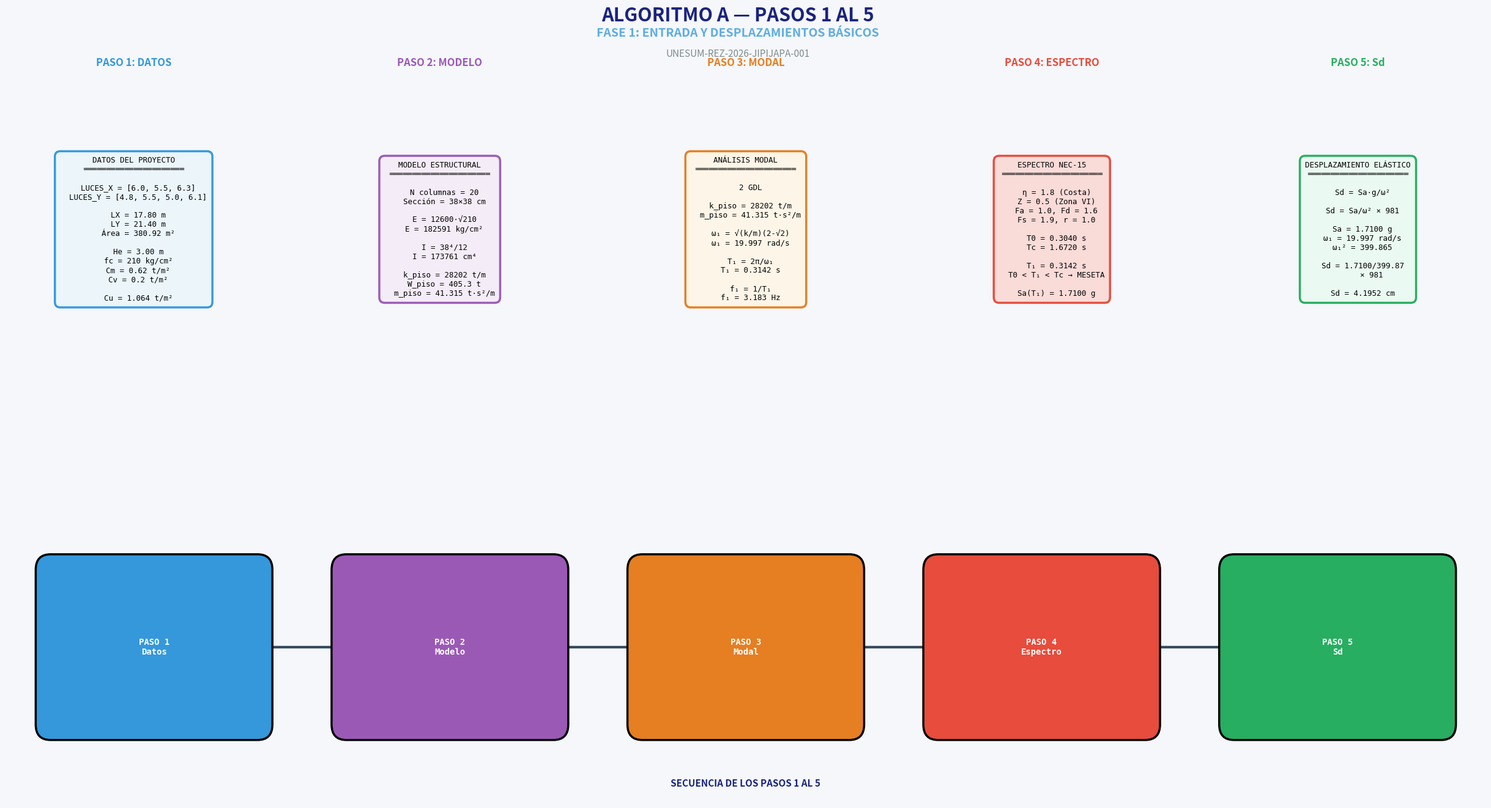

Generate this figure with matplotlib:
# -*- coding: utf-8 -*-
"""
================================================================================
ALGORITMO A — PASOS 1 AL 5 (FASE 1: ENTRADA Y DESPLAZAMIENTOS BÁSICOS)
================================================================================
AUTOR: Ing. Gery Lorenzo Marcillo Merino, Msc.
PROYECTO: UNESUM-REZ-2026-JIPIJAPA-001
MÓDULO: M07 — Análisis Dinámico Modal
ALGORITMO: A — Pasos 1 al 5

OBJETIVO: Dashboard didáctico de los 5 primeros pasos del análisis:
    PASO 1: Datos del proyecto
    PASO 2: Modelo estructural
    PASO 3: Análisis modal
    PASO 4: Espectro NEC-15
    PASO 5: Desplazamiento elástico Sd

DATOS DEL PROYECTO:
    - LUCES_X = [6.00, 5.50, 6.30]
    - LUCES_Y = [4.80, 5.50, 5.00, 6.10]
    - He = 3.00 m
    - fc = 210 kg/cm²
    - Cm = 0.62 t/m², Cv = 0.20 t/m²
================================================================================
"""

import os
from datetime import datetime
import numpy as np
import matplotlib
import matplotlib.pyplot as plt
from matplotlib.gridspec import GridSpec
from matplotlib.patches import FancyBboxPatch, FancyArrowPatch

# ============================================================================
# PALETA
# ============================================================================

COLORES = {
    'fondo': '#f5f7fa',
    'titulo': '#1a237e',
    'subtitulo': '#5dade2',
    'paso1': '#3498db',
    'paso2': '#9b59b6',
    'paso3': '#e67e22',
    'paso4': '#e74c3c',
    'paso5': '#27ae60',
    'flecha': '#34495e',
    'box_datos': '#ffffff',
    'box_datos_borde': '#1a237e',
    'box_resultado': '#eafaf1',
    'box_resultado_borde': '#27ae60',
    'texto_claro': '#ffffff',
}

# ============================================================================
# 1. DATOS DEL PROYECTO
# ============================================================================

# Paso 1: Datos
LUCES_X = [6.00, 5.50, 6.30]
LUCES_Y = [4.80, 5.50, 5.00, 6.10]
He = 3.00
fc = 210
Cm = 0.62
Cv = 0.20
Cu = 1.2 * Cm + 1.6 * Cv

LX_TOTAL = sum(LUCES_X)
LY_TOTAL = sum(LUCES_Y)
AREA = LX_TOTAL * LY_TOTAL
N_COL_X = len(LUCES_X) + 1
N_COL_Y = len(LUCES_Y) + 1
N_COL_TOTAL = N_COL_X * N_COL_Y
B_COL = 0.38
H_COL = 0.38

# Paso 2: Modelo
E_kgcm2 = 12600 * np.sqrt(fc)
E_tm2 = E_kgcm2 * 10
I_col_cm4 = (38**4) / 12
I_col_m4 = I_col_cm4 / 100**4
k_col = 12 * E_tm2 * I_col_m4 / He**3
k_piso = N_COL_TOTAL * k_col
W_piso = Cu * AREA
g = 9.81
m_piso = W_piso / g

# Paso 3: Modal
omega1 = np.sqrt((k_piso / m_piso) * (2 - np.sqrt(2)))
T1 = 2 * np.pi / omega1

# Paso 4: Espectro
eta = 1.80
Z = 0.50
Fa = 1.00
Fd = 1.60
Fs = 1.90
r = 1.00
Sa_max = eta * Z * Fa
T0 = 0.1 * Fs * Fd / Fa
Tc = 0.55 * Fs * Fd / Fa
Sa_T1 = Sa_max * Fs  # T0 < T1 < Tc → meseta

# Paso 5: Sd
Sd = (Sa_T1 / omega1**2) * 981

# ============================================================================
# 2. FIGURA
# ============================================================================

fig = plt.figure(figsize=(26, 14))
fig.patch.set_facecolor(COLORES['fondo'])

fig.text(0.5, 0.980,
         'ALGORITMO A — PASOS 1 AL 5',
         ha='center', va='top', fontsize=22, fontweight='bold',
         color=COLORES['titulo'])

fig.text(0.5, 0.955,
         'FASE 1: ENTRADA Y DESPLAZAMIENTOS BÁSICOS',
         ha='center', va='top', fontsize=14,
         color=COLORES['subtitulo'], style='italic', fontweight='bold')

fig.text(0.5, 0.930,
         'UNESUM-REZ-2026-JIPIJAPA-001',
         ha='center', va='top', fontsize=11,
         color='#7f8c8d')

# GridSpec: 2 filas x 5 columnas
gs = GridSpec(2, 5, figure=fig,
              hspace=0.35, wspace=0.20,
              left=0.04, right=0.97,
              top=0.90, bottom=0.05,
              height_ratios=[1.0, 1.0])

# ============================================================================
# PASO 1: DATOS
# ============================================================================

ax1 = fig.add_subplot(gs[0, 0])
ax1.axis('off')
ax1.set_title('PASO 1: DATOS',
              fontsize=12, fontweight='bold',
              color=COLORES['paso1'], pad=10)

txt1 = (
    "DATOS DEL PROYECTO\n"
    "══════════════════════\n\n"
    f"  LUCES_X = {LUCES_X}\n"
    f"  LUCES_Y = {LUCES_Y}\n\n"
    f"  LX = {LX_TOTAL:.2f} m\n"
    f"  LY = {LY_TOTAL:.2f} m\n"
    f"  Área = {AREA:.2f} m²\n\n"
    f"  He = {He:.2f} m\n"
    f"  fc = {fc} kg/cm²\n"
    f"  Cm = {Cm} t/m²\n"
    f"  Cv = {Cv} t/m²\n\n"
    f"  Cu = {Cu:.3f} t/m²"
)

ax1.text(0.5, 0.5, txt1, transform=ax1.transAxes,
         ha='center', va='center', fontsize=9, family='monospace',
         bbox=dict(boxstyle='round,pad=0.7',
                   facecolor='#ebf5fb',
                   edgecolor=COLORES['paso1'],
                   linewidth=2.5, alpha=0.98))

# ============================================================================
# PASO 2: MODELO
# ============================================================================

ax2 = fig.add_subplot(gs[0, 1])
ax2.axis('off')
ax2.set_title('PASO 2: MODELO',
              fontsize=12, fontweight='bold',
              color=COLORES['paso2'], pad=10)

txt2 = (
    "MODELO ESTRUCTURAL\n"
    "══════════════════════\n\n"
    f"  N columnas = {N_COL_TOTAL}\n"
    f"  Sección = 38×38 cm\n\n"
    f"  E = 12600·√{fc}\n"
    f"  E = {E_kgcm2:.0f} kg/cm²\n\n"
    f"  I = 38⁴/12\n"
    f"  I = {I_col_cm4:.0f} cm⁴\n\n"
    f"  k_piso = {k_piso:.0f} t/m\n"
    f"  W_piso = {W_piso:.1f} t\n"
    f"  m_piso = {m_piso:.3f} t·s²/m"
)

ax2.text(0.5, 0.5, txt2, transform=ax2.transAxes,
         ha='center', va='center', fontsize=9, family='monospace',
         bbox=dict(boxstyle='round,pad=0.7',
                   facecolor='#f4ecf7',
                   edgecolor=COLORES['paso2'],
                   linewidth=2.5, alpha=0.98))

# ============================================================================
# PASO 3: MODAL
# ============================================================================

ax3 = fig.add_subplot(gs[0, 2])
ax3.axis('off')
ax3.set_title('PASO 3: MODAL',
              fontsize=12, fontweight='bold',
              color=COLORES['paso3'], pad=10)

txt3 = (
    "ANÁLISIS MODAL\n"
    "══════════════════════\n\n"
    "  2 GDL\n\n"
    f"  k_piso = {k_piso:.0f} t/m\n"
    f"  m_piso = {m_piso:.3f} t·s²/m\n\n"
    "  ω₁ = √(k/m)(2-√2)\n"
    f"  ω₁ = {omega1:.3f} rad/s\n\n"
    "  T₁ = 2π/ω₁\n"
    f"  T₁ = {T1:.4f} s\n\n"
    "  f₁ = 1/T₁\n"
    f"  f₁ = {1/T1:.3f} Hz"
)

ax3.text(0.5, 0.5, txt3, transform=ax3.transAxes,
         ha='center', va='center', fontsize=9, family='monospace',
         bbox=dict(boxstyle='round,pad=0.7',
                   facecolor='#fef5e7',
                   edgecolor=COLORES['paso3'],
                   linewidth=2.5, alpha=0.98))

# ============================================================================
# PASO 4: ESPECTRO
# ============================================================================

ax4 = fig.add_subplot(gs[0, 3])
ax4.axis('off')
ax4.set_title('PASO 4: ESPECTRO',
              fontsize=12, fontweight='bold',
              color=COLORES['paso4'], pad=10)

txt4 = (
    "ESPECTRO NEC-15\n"
    "══════════════════════\n\n"
    f"  η = {eta} (Costa)\n"
    f"  Z = {Z} (Zona VI)\n"
    f"  Fa = {Fa}, Fd = {Fd}\n"
    f"  Fs = {Fs}, r = {r}\n\n"
    f"  T0 = {T0:.4f} s\n"
    f"  Tc = {Tc:.4f} s\n\n"
    f"  T₁ = {T1:.4f} s\n"
    f"  T0 < T₁ < Tc → MESETA\n\n"
    f"  Sa(T₁) = {Sa_T1:.4f} g"
)

ax4.text(0.5, 0.5, txt4, transform=ax4.transAxes,
         ha='center', va='center', fontsize=9, family='monospace',
         bbox=dict(boxstyle='round,pad=0.7',
                   facecolor='#fadbd8',
                   edgecolor=COLORES['paso4'],
                   linewidth=2.5, alpha=0.98))

# ============================================================================
# PASO 5: Sd
# ============================================================================

ax5 = fig.add_subplot(gs[0, 4])
ax5.axis('off')
ax5.set_title('PASO 5: Sd',
              fontsize=12, fontweight='bold',
              color=COLORES['paso5'], pad=10)

txt5 = (
    "DESPLAZAMIENTO ELÁSTICO\n"
    "══════════════════════\n\n"
    "  Sd = Sa·g/ω²\n\n"
    "  Sd = Sa/ω² × 981\n\n"
    f"  Sa = {Sa_T1:.4f} g\n"
    f"  ω₁ = {omega1:.3f} rad/s\n"
    f"  ω₁² = {omega1**2:.3f}\n\n"
    f"  Sd = {Sa_T1:.4f}/{omega1**2:.2f}\n"
    f"      × 981\n\n"
    f"  Sd = {Sd:.4f} cm"
)

ax5.text(0.5, 0.5, txt5, transform=ax5.transAxes,
         ha='center', va='center', fontsize=9, family='monospace',
         bbox=dict(boxstyle='round,pad=0.7',
                   facecolor='#eafaf1',
                   edgecolor=COLORES['paso5'],
                   linewidth=2.5, alpha=0.98))

# ============================================================================
# FLUJO DE PASOS (FILA INFERIOR)
# ============================================================================

ax6 = fig.add_subplot(gs[1, :])
ax6.set_xlim(0, 10)
ax6.set_ylim(0, 2)
ax6.axis('off')

# Cajas del flujo
pasos_flujo = [
    (1.0, "PASO 1\nDatos", COLORES['paso1']),
    (3.0, "PASO 2\nModelo", COLORES['paso2']),
    (5.0, "PASO 3\nModal", COLORES['paso3']),
    (7.0, "PASO 4\nEspectro", COLORES['paso4']),
    (9.0, "PASO 5\nSd", COLORES['paso5']),
]

for x, texto, color in pasos_flujo:
    caja = FancyBboxPatch((x - 0.7, 0.5), 1.4, 1.0,
                           boxstyle="round,pad=0.1",
                           facecolor=color, edgecolor='black',
                           linewidth=2.5, zorder=2)
    ax6.add_patch(caja)
    ax6.text(x, 1.0, texto, ha='center', va='center',
             fontsize=10, fontweight='bold',
             color='white', zorder=3, family='monospace')

# Flechas
for i in range(len(pasos_flujo) - 1):
    x1 = pasos_flujo[i][0] + 0.7
    x2 = pasos_flujo[i+1][0] - 0.7
    flecha = FancyArrowPatch((x1, 1.0), (x2, 1.0),
                              arrowstyle='->', mutation_scale=25,
                              color=COLORES['flecha'],
                              linewidth=3, zorder=1)
    ax6.add_patch(flecha)

# Etiquetas
ax6.text(5.0, 0.1, 'SECUENCIA DE LOS PASOS 1 AL 5',
         ha='center', fontsize=11, fontweight='bold',
         color=COLORES['titulo'])

# ============================================================================
# 3. GUARDAR
# ============================================================================

carpeta = "Resultados_Algoritmo_A"
if not os.path.exists(carpeta):
    os.makedirs(carpeta)

nombre_img = f"Algoritmo_A_pasos_1_5_{datetime.now().strftime('%Y%m%d_%H%M%S')}.png"
ruta_img = os.path.join(carpeta, nombre_img)

plt.savefig(ruta_img, dpi=150, bbox_inches='tight',
            facecolor=COLORES['fondo'])
print(f"\n✅ Imagen guardada: {ruta_img}")

plt.show()

print("\n" + "=" * 80)
print("ALGORITMO A — PASOS 1 AL 5 COMPLETADO")
print("=" * 80)
print(f"  PASO 1: Datos      → Área = {AREA:.2f} m²")
print(f"  PASO 2: Modelo     → k_piso = {k_piso:.0f} t/m")
print(f"  PASO 3: Modal      → T₁ = {T1:.4f} s")
print(f"  PASO 4: Espectro   → Sa(T₁) = {Sa_T1:.4f} g")
print(f"  PASO 5: Sd         → Sd = {Sd:.4f} cm")
print("=" * 80)
